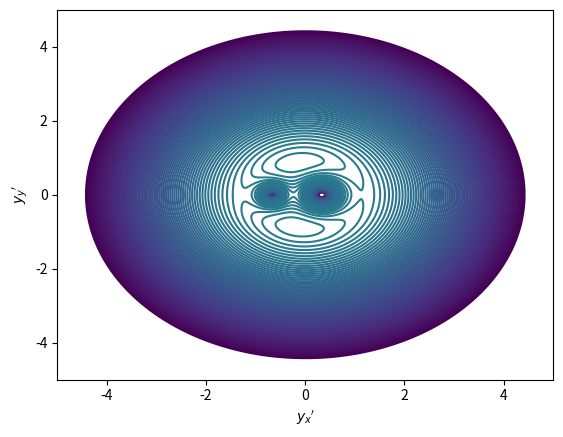

The matplotlib source for this figure:
import numpy as np
import matplotlib.pyplot as plt

'''
Plot the rotating frame effective potential for the restricted three body problem
'''

M_2 = 1
M_1 = 2*M_2
a = 1
G = 1
m = 1

angular_freq = np.sqrt(G*(M_1+M_2)*m/(a**3))
fig, ax = plt.subplots(1,1)

limit = 5
x_list = np.linspace(-limit, limit, 1000)
y_list = np.linspace(-limit, limit, 1000)

X, Y = np.meshgrid(x_list, y_list)
Z = -(1/2)*m*(angular_freq**2)*(X**2 + Y**2) - (G*M_1*m)/(np.sqrt((a*M_2/(M_1 + M_2) - X)**2 + Y**2)) - (G*M_2*m)/(np.sqrt((a*M_1/(M_1 + M_2) + X)**2 + Y**2))

cp = ax.contour(X, Y, Z, levels=np.linspace(-30, 30, 200))
plt.xlabel(r"${y_x}'$")
plt.ylabel(r"${y_y}'$")
plt.show()


